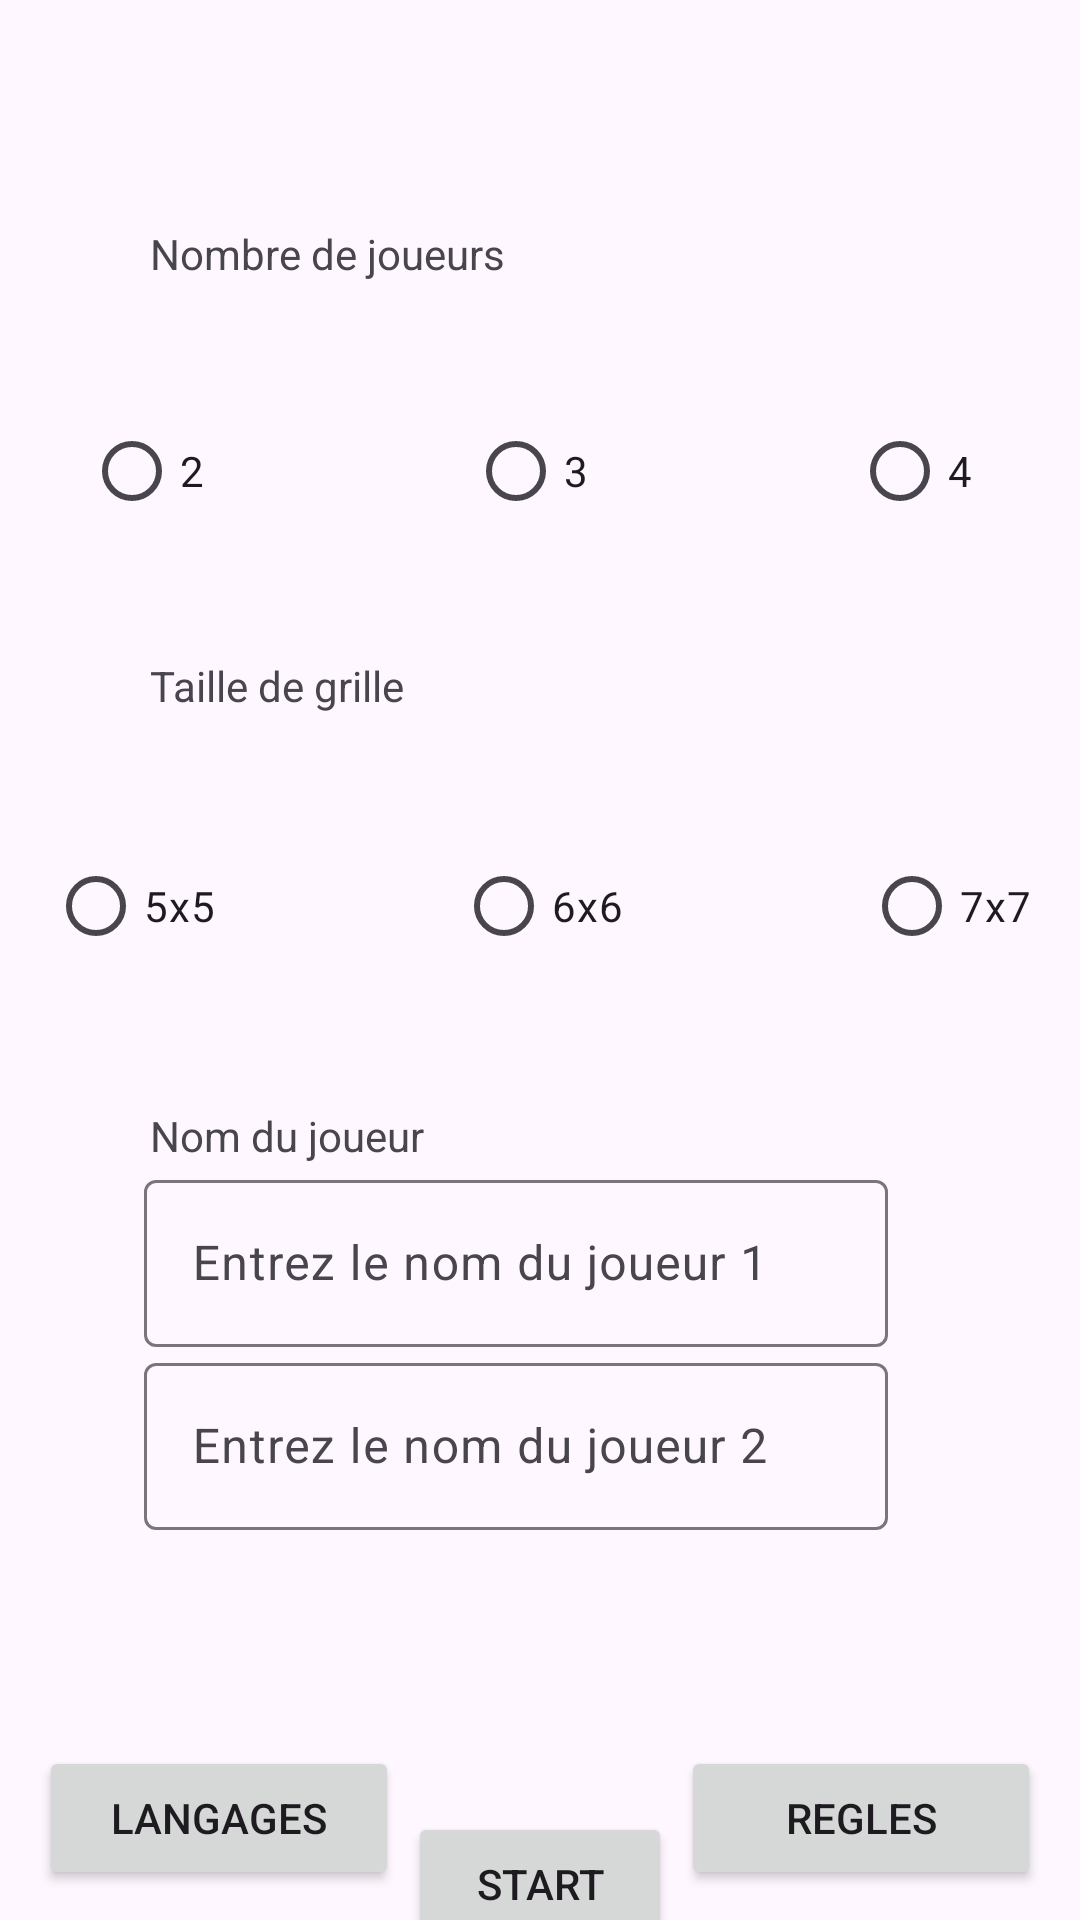

This screen was rendered from an Android layout file. Write that file and the resources it references.
<!-- AndroidManifest.xml: application theme Theme.SquareGame -->
<!-- res/layout/activity_menu_fr.xml -->
<?xml version="1.0" encoding="utf-8"?>
<androidx.constraintlayout.widget.ConstraintLayout xmlns:android="http://schemas.android.com/apk/res/android"
    xmlns:app="http://schemas.android.com/apk/res-auto"
    xmlns:tools="http://schemas.android.com/tools"
    android:id="@+id/main"
    android:layout_width="match_parent"
    android:layout_height="match_parent"
    tools:context=".MainActivity">

    <com.google.android.material.textfield.TextInputLayout
        android:id="@+id/textInputLayout2"
        android:layout_width="248dp"
        android:layout_height="68dp"
        android:layout_marginStart="48dp"
        android:layout_marginTop="80dp"
        app:layout_constraintStart_toStartOf="parent"
        app:layout_constraintTop_toTopOf="@+id/nomdujoueurTitre">

        <com.google.android.material.textfield.TextInputEditText
            android:id="@+id/nomdujoueur2"
            android:layout_width="match_parent"
            android:layout_height="wrap_content"
            android:hint="Entrez le nom du joueur 2"
            tools:ignore="DuplicateIds" />


    </com.google.android.material.textfield.TextInputLayout>

    <TextView
        android:id="@+id/nbjoueurTitre"
        android:layout_width="wrap_content"
        android:layout_height="wrap_content"
        android:layout_marginStart="50dp"
        android:layout_marginTop="75dp"
        android:text="Nombre de joueurs"
        app:layout_constraintStart_toStartOf="parent"
        app:layout_constraintTop_toTopOf="parent" />

    <RadioGroup
        android:id="@+id/radioGroup_nbJoueur"
        android:layout_width="304dp"
        android:layout_height="46dp"
        android:layout_marginTop="40dp"
        android:orientation="horizontal"
        app:layout_constraintEnd_toEndOf="parent"
        app:layout_constraintStart_toStartOf="parent"
        app:layout_constraintTop_toBottomOf="@id/nbjoueurTitre">

        <RadioButton
            android:id="@+id/nb2"
            android:layout_width="wrap_content"
            android:layout_height="wrap_content"
            android:layout_marginEnd="40dp"
            android:text="2" />

        <RadioButton
            android:id="@+id/nb3"
            android:layout_width="wrap_content"
            android:layout_height="wrap_content"
            android:layout_marginStart="40dp"
            android:layout_marginEnd="40dp"
            android:text="3" />

        <RadioButton
            android:id="@+id/nb4"
            android:layout_width="wrap_content"
            android:layout_height="wrap_content"
            android:layout_marginStart="40dp"
            android:text="4" />

    </RadioGroup>


    <TextView
        android:id="@+id/GrilleTitre"
        android:layout_width="wrap_content"
        android:layout_height="wrap_content"
        android:layout_marginStart="50dp"
        android:layout_marginTop="125dp"
        android:text="Taille de grille"
        app:layout_constraintStart_toStartOf="parent"
        app:layout_constraintTop_toBottomOf="@+id/nbjoueurTitre" />

    <RadioGroup
        android:id="@+id/radioGroupGrille"
        android:layout_width="328dp"
        android:layout_height="48dp"
        android:layout_marginTop="40dp"
        android:orientation="horizontal"
        app:layout_constraintEnd_toEndOf="parent"
        app:layout_constraintStart_toStartOf="parent"
        app:layout_constraintTop_toBottomOf="@id/GrilleTitre">

        <RadioButton
            android:id="@+id/grille5"
            android:layout_width="wrap_content"
            android:layout_height="wrap_content"
            android:layout_marginEnd="40dp"
            android:text="5x5" />

        <RadioButton
            android:id="@+id/grille6"
            android:layout_width="wrap_content"
            android:layout_height="wrap_content"
            android:layout_marginStart="40dp"
            android:layout_marginEnd="40dp"
            android:text="6x6" />

        <RadioButton
            android:id="@+id/grille7"
            android:layout_width="wrap_content"
            android:layout_height="wrap_content"
            android:layout_marginStart="40dp"
            android:text="7x7" />

    </RadioGroup>

    <TextView
        android:id="@+id/nomdujoueurTitre"
        android:layout_width="wrap_content"
        android:layout_height="wrap_content"
        android:layout_marginStart="50dp"
        android:layout_marginTop="150dp"
        android:text="Nom du joueur"
        app:layout_constraintStart_toStartOf="parent"
        app:layout_constraintTop_toTopOf="@+id/GrilleTitre" />

    <Button
        android:id="@+id/start"
        android:layout_width="wrap_content"
        android:layout_height="wrap_content"
        android:layout_marginTop="235dp"
        android:text="Start"
        app:layout_constraintEnd_toEndOf="parent"
        app:layout_constraintStart_toStartOf="parent"
        app:layout_constraintTop_toTopOf="@+id/nomdujoueurTitre" />

    <com.google.android.material.textfield.TextInputLayout
        android:id="@+id/textInputLayout1"
        android:layout_width="248dp"
        android:layout_height="68dp"
        android:layout_marginStart="48dp"
        app:layout_constraintStart_toStartOf="parent"
        app:layout_constraintTop_toBottomOf="@+id/nomdujoueurTitre">

        <com.google.android.material.textfield.TextInputEditText
            android:id="@+id/nomdujoueur1"
            android:layout_width="match_parent"
            android:layout_height="wrap_content"
            android:hint="Entrez le nom du joueur 1" />


    </com.google.android.material.textfield.TextInputLayout>

    <Button
        android:id="@+id/langages"
        android:layout_width="120dp"
        android:layout_height="wrap_content"
        android:layout_marginStart="13dp"
        android:layout_marginBottom="10dp"
        android:text="Langages"
        app:layout_constraintBottom_toBottomOf="parent"
        app:layout_constraintStart_toStartOf="parent" />

    <Button
        android:id="@+id/regles"
        android:layout_width="120dp"
        android:layout_height="wrap_content"
        android:layout_marginEnd="13dp"
        android:layout_marginBottom="10dp"
        android:text="Regles"
        app:layout_constraintBottom_toBottomOf="parent"
        app:layout_constraintEnd_toEndOf="parent" />

</androidx.constraintlayout.widget.ConstraintLayout>
<!-- resources referenced by this layout -->
<resources>
  <style name="Theme.SquareGame" parent="Base.Theme.SquareGame" />
  <style name="Base.Theme.SquareGame" parent="Theme.Material3.DayNight.NoActionBar">
          
          
      </style>
</resources>
